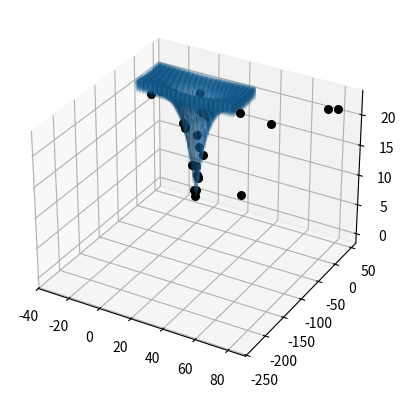

Python code for this plot:
import numpy as np
import matplotlib.pyplot as plt
import random
from matplotlib.animation import FuncAnimation

from numpy import exp
from numpy import sqrt
from numpy import cos
from numpy import e
from numpy import pi

global_best = [0,0]
global_best_z = 0
c = 0.1
W = 0.8




ax = plt.axes(projection='3d')


def equation(x, y):
    return -20.0 * exp(-0.2 * sqrt(0.5 * (x**2 + y**2)))-exp(0.5 * (cos(2 *
                                                                                pi * x)+cos(2 * pi * y))) + e + 20



class Particle:
    def __init__(self, position):
        self.position = position
        self.velocity = np.array([random.uniform(-1,1) for i in range(len(position))])
        global global_best_z
        global global_best
        x,y = position
        self.pbest = position
        if global_best_z > equation(x,y):
            global_best_z = equation(x,y)
            global_best = position
        

    def setVelocity(self,vel):
        self.velocity = vel

    def z_pos(self):
        x, y = self.position
        return equation(x, y)
    def pb_pc_difference(self):
        return np.sum([self.pbest, -self.position], axis=0)
    def gb_pc_difference(self):
        return np.sum([global_best,-self.position], axis=0)

    def setVelocity(self, vel):
        self.velocity = vel
    
    def updateVelocity(self):
        self.velocity = W*self.velocity + c * random.uniform(-1,1) * self.pb_pc_difference() + c * random.uniform(-1,1) * self.gb_pc_difference()
    def move(self):

        self.position = np.sum([self.position,self.velocity],axis=0)
        x,y = self.position
        global global_best_z
        global global_best
        if global_best_z > equation(x,y):
            global_best_z = equation(x,y)
            global_best = self.position
        x,y = self.pbest
        if  equation(x,y) > self.z_pos():
            self.pbest = self.position
        self.updateVelocity()

def show_points(particles):
    scat = []
    for i in particles:
        scat.append(ax.scatter(i.position[0], i.position[1], i.z_pos(), s=30, c='black'))
    plt.pause(0.01)


if __name__ == "__main__": 
    n_particles = 30
    particles = []
    for i in range(n_particles):
        particles.append(Particle( [random.uniform(-32.768,32.768),random.uniform(-32.768,32.768)] ))

    for x in range(30):

        for particle in particles:
            particle.move()
    show_points(particles)


    x_data = np.arange(-32,32,0.5)
    y_data = np.arange(-32,32,0.5)
    X, Y = np.meshgrid(x_data, y_data)
    Z = equation(X,Y)
    ax.plot_surface(X, Y, Z, alpha=0.5)
    plt.show()
